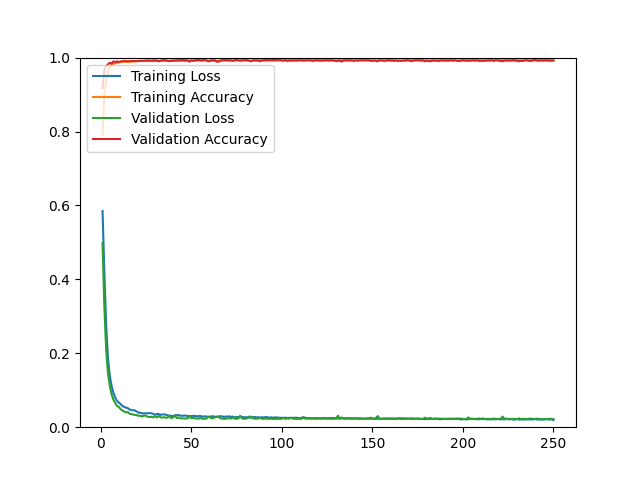

The table this chart was drawn from, first rows:
epoch, loss, acc, val_loss, val_acc
1, 0.5850, 0.7918, 0.4980, 0.9174
2, 0.4190, 0.9028, 0.3248, 0.9670
3, 0.2749, 0.9410, 0.2087, 0.9771
4, 0.1870, 0.9624, 0.1457, 0.9817
5, 0.1394, 0.9747, 0.1120, 0.9862
6, 0.1111, 0.9806, 0.0886, 0.9835
7, 0.0931, 0.9839, 0.0740, 0.9899
8, 0.0798, 0.9843, 0.0658, 0.9881
9, 0.0707, 0.9858, 0.0573, 0.9899
10, 0.0668, 0.9868, 0.0548, 0.9881
11, 0.0624, 0.9878, 0.0486, 0.9899
12, 0.0571, 0.9896, 0.0454, 0.9899
13, 0.0550, 0.9887, 0.0417, 0.9908
14, 0.0528, 0.9887, 0.0402, 0.9908
15, 0.0514, 0.9881, 0.0409, 0.9899
16, 0.0477, 0.9894, 0.0361, 0.9908
17, 0.0462, 0.9890, 0.0355, 0.9908
18, 0.0460, 0.9895, 0.0340, 0.9908
19, 0.0448, 0.9895, 0.0331, 0.9908
20, 0.0422, 0.9905, 0.0324, 0.9908
21, 0.0391, 0.9906, 0.0308, 0.9908
22, 0.0392, 0.9911, 0.0307, 0.9917
23, 0.0373, 0.9906, 0.0291, 0.9908
24, 0.0373, 0.9912, 0.0316, 0.9917
25, 0.0375, 0.9909, 0.0307, 0.9917
26, 0.0376, 0.9903, 0.0281, 0.9927
27, 0.0382, 0.9910, 0.0278, 0.9917
28, 0.0374, 0.9907, 0.0280, 0.9917
29, 0.0359, 0.9904, 0.0267, 0.9927
30, 0.0337, 0.9915, 0.0300, 0.9917
31, 0.0359, 0.9910, 0.0262, 0.9927
32, 0.0355, 0.9905, 0.0306, 0.9899
33, 0.0334, 0.9919, 0.0267, 0.9917
34, 0.0344, 0.9910, 0.0260, 0.9927
35, 0.0348, 0.9907, 0.0271, 0.9936
36, 0.0336, 0.9907, 0.0255, 0.9927
37, 0.0318, 0.9912, 0.0260, 0.9917
38, 0.0310, 0.9908, 0.0310, 0.9899
39, 0.0308, 0.9910, 0.0242, 0.9927
40, 0.0300, 0.9909, 0.0269, 0.9917
41, 0.0324, 0.9907, 0.0311, 0.9927
42, 0.0325, 0.9908, 0.0249, 0.9927
43, 0.0327, 0.9910, 0.0262, 0.9927
44, 0.0314, 0.9908, 0.0238, 0.9936
45, 0.0307, 0.9908, 0.0239, 0.9927
46, 0.0314, 0.9911, 0.0236, 0.9936
47, 0.0314, 0.9907, 0.0237, 0.9927
48, 0.0298, 0.9914, 0.0238, 0.9927
49, 0.0307, 0.9920, 0.0293, 0.9890
50, 0.0297, 0.9912, 0.0247, 0.9927
51, 0.0306, 0.9911, 0.0258, 0.9917
52, 0.0308, 0.9906, 0.0240, 0.9927
53, 0.0293, 0.9915, 0.0235, 0.9936
54, 0.0303, 0.9919, 0.0231, 0.9936
55, 0.0304, 0.9912, 0.0252, 0.9927
56, 0.0284, 0.9914, 0.0229, 0.9927
57, 0.0294, 0.9916, 0.0229, 0.9936
58, 0.0291, 0.9922, 0.0228, 0.9936
59, 0.0289, 0.9912, 0.0262, 0.9908
60, 0.0282, 0.9920, 0.0283, 0.9899
... 190 more rows
